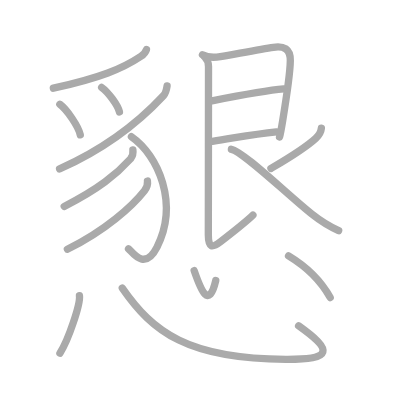
t = 0.00 s
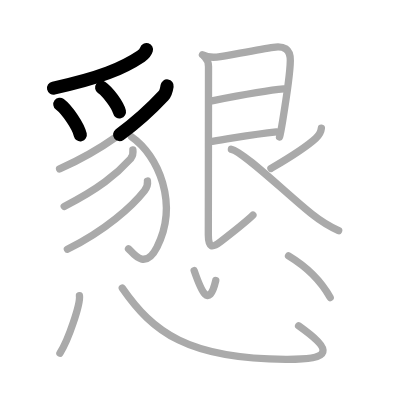
t = 3.50 s
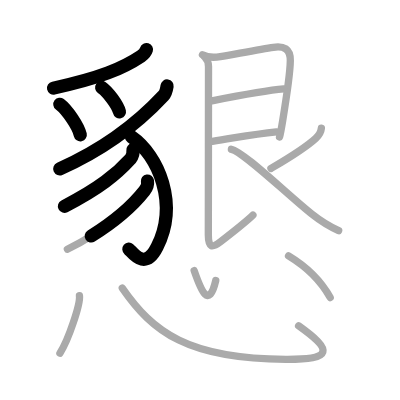
t = 6.75 s
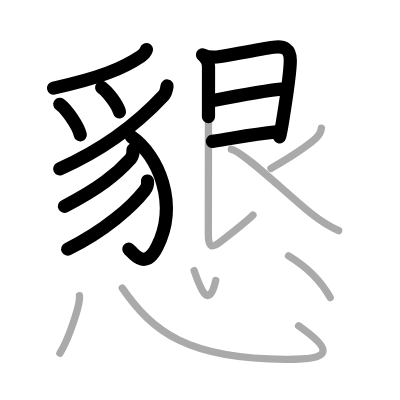
t = 10.25 s
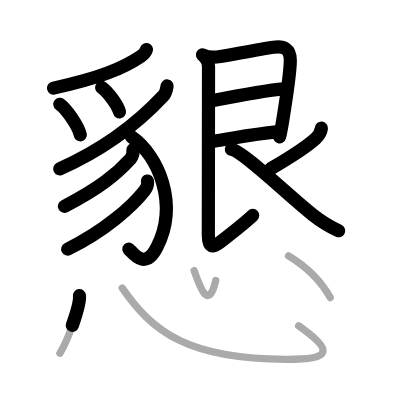
t = 13.50 s
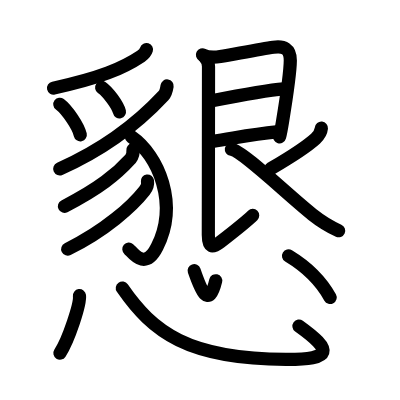
t = 17.00 s

The animated SVG that drew these frames (rendered in a browser with its animation timeline set to each time). Animation: 17 SMIL elements (animate=17); one cycle of 17.00 s.

<?xml version="1.0" standalone="no"?>
<!DOCTYPE svg PUBLIC "-//W3C//DTD SVG 1.1//EN"   "http://www.w3.org/Graphics/SVG/1.1/DTD/svg11.dtd">
<svg width="400px" height="400px"  version="1.1" xmlns="http://www.w3.org/2000/svg">
  <defs>
    <marker id="Triangle" viewBox="0 0 10 10" refX="0" refY="5" markerUnits="strokeWidth" markerWidth="3" style="stroke-opacity:0%;fill:#aaaaaa;" markerHeight="2" orient="auto">
      <path d="M 0 0 L 10 5 L 0 10 z" />
    </marker>
    
    <marker id="Arrow" viewBox="0 0 10 10" refX="5" refY="5" markerUnits="strokeWidth" markerWidth="1.8" style="stroke-opacity:0%;fill:#770000;" markerHeight="2" orient="auto">
      <path d="M 0 4 L 6 4 L 4 1 L 10 5 L 4 9 L 6 6 L 0 6 z" />
        <circle cx="5" cy="5" r="5" />
      </marker>
    
    <marker id="TriangleRed" viewBox="0 0 10 10" refX="0" refY="5" markerUnits="strokeWidth" markerWidth="3" style="stroke-opacity:0%;fill:#CC0000;" markerHeight="2" orient="auto">
      <path d="M 0 0 L 10 5 L 0 10 z" />
    </marker>
    
    <marker id="ArrowRed" viewBox="0 0 10 10" refX="5" refY="5" markerUnits="strokeWidth" markerWidth="1.8" style="stroke-opacity:0%;fill:#CC0000;" markerHeight="2" orient="auto">
      <path d="M 0 4 L 6 4 L 4 1 L 10 5 L 4 9 L 6 6 L 0 6 z" />
        <circle cx="5" cy="5" r="5" />
      </marker>
    
  </defs>
  
  <path style="fill:#ffffff; fill-opacity:100%; fill-rule:evenodd; stroke-width:0;" d="M 0 0 L 400px 0 L 400px 400px L 0 400px L 0 0" />

  <g transform="scale(3.6697247706422 3.6697247706422)">
<path style="fill:none; fill-opacity:0%; fill-rule:evenodd; stroke:#aaaaaa; stroke-opacity:100%; stroke-width: 1.5pt; stroke-linejoin:round; stroke-linecap:round;" d="M39.91 13.5c-0.28 0.88-0.63 1.25-1.48 1.82c-5.03 3.37-11.12 5.89-23.89 8.71"></path>
<path style="fill:none; fill-opacity:0%; fill-rule:evenodd; stroke:#aaaaaa; stroke-opacity:100%; stroke-width: 1.5pt; stroke-linejoin:round; stroke-linecap:round;" d="M16.31 28.42c1.97 1.47 5.08 6.05 5.57 8.33"></path>
<path style="fill:none; fill-opacity:0%; fill-rule:evenodd; stroke:#aaaaaa; stroke-opacity:100%; stroke-width: 1.5pt; stroke-linejoin:round; stroke-linecap:round;" d="M27.7 23.83c1.71 1.18 4.43 4.84 4.85 6.67"></path>
<path style="fill:none; fill-opacity:0%; fill-rule:evenodd; stroke:#aaaaaa; stroke-opacity:100%; stroke-width: 1.5pt; stroke-linejoin:round; stroke-linecap:round;" d="M45.53 23.42c-0.16 1.08-0.36 1.98-0.98 2.64c-6.93 7.44-15.69 14.36-28.31 19.97"></path>
<path style="fill:none; fill-opacity:0%; fill-rule:evenodd; stroke:#aaaaaa; stroke-opacity:100%; stroke-width: 1.5pt; stroke-linejoin:round; stroke-linecap:round;" d="M35.81 37.25c7.44 5.15 12.9 18.33 6.98 30.07c-3.45 6.84-6.88 1.1-7.77 0.5"></path>
<path style="fill:none; fill-opacity:0%; fill-rule:evenodd; stroke:#aaaaaa; stroke-opacity:100%; stroke-width: 1.5pt; stroke-linejoin:round; stroke-linecap:round;" d="M36.21 40.83c0.14 0.92-0.08 1.74-0.65 2.46C31.75 47.5 27 51.38 17.5 56.25"></path>
<path style="fill:none; fill-opacity:0%; fill-rule:evenodd; stroke:#aaaaaa; stroke-opacity:100%; stroke-width: 1.5pt; stroke-linejoin:round; stroke-linecap:round;" d="M40.18 49.33c0.17 1.19-0.06 1.68-0.81 2.64c-3.3 4.21-10.74 10.92-21.01 15.95"></path>
<path style="fill:none; fill-opacity:0%; fill-rule:evenodd; stroke:#aaaaaa; stroke-opacity:100%; stroke-width: 1.5pt; stroke-linejoin:round; stroke-linecap:round;" d="M55.17 14.93c1.08 0.57 3.18 0.78 4.86 0.49c4.08-0.7 11.06-2.04 14.48-2.54c2.8-0.41 4.63 0.35 4.6 3.62C79.08 19.95 77.83 28 77 33.06c-0.33 2-0.63 3.57-0.83 4.27"></path>
<path style="fill:none; fill-opacity:0%; fill-rule:evenodd; stroke:#aaaaaa; stroke-opacity:100%; stroke-width: 1.5pt; stroke-linejoin:round; stroke-linecap:round;" d="M57.75 27.47c6.25-1.22 15.32-2.89 19.54-3.24"></path>
<path style="fill:none; fill-opacity:0%; fill-rule:evenodd; stroke:#aaaaaa; stroke-opacity:100%; stroke-width: 1.5pt; stroke-linejoin:round; stroke-linecap:round;" d="M57.87 38.52c6.63-1.02 10.9-1.94 17.46-2.6"></path>
<path style="fill:none; fill-opacity:0%; fill-rule:evenodd; stroke:#aaaaaa; stroke-opacity:100%; stroke-width: 1.5pt; stroke-linejoin:round; stroke-linecap:round;" d="M55.78 15.53c0.66 0.66 1.04 1.68 1.04 2.56c0 7.41-0.05 43.8-0.05 45.97c0 3.4 0.98 3.65 3.35 1.8c2.54-1.97 7.02-5.49 8.8-7.23"></path>
<path style="fill:none; fill-opacity:0%; fill-rule:evenodd; stroke:#aaaaaa; stroke-opacity:100%; stroke-width: 1.5pt; stroke-linejoin:round; stroke-linecap:round;" d="M87.58 34.93c-0.08 0.82-0.41 1.75-1.58 2.82c-3.26 2.98-8.85 6.22-12.17 8.17"></path>
<path style="fill:none; fill-opacity:0%; fill-rule:evenodd; stroke:#aaaaaa; stroke-opacity:100%; stroke-width: 1.5pt; stroke-linejoin:round; stroke-linecap:round;" d="M63.05 40.68c3.12 0.49 15.47 12.56 22.05 17.76c2.16 1.71 4.15 3.06 7.18 4.43"></path>
<path style="fill:none; fill-opacity:0%; fill-rule:evenodd; stroke:#aaaaaa; stroke-opacity:100%; stroke-width: 1.5pt; stroke-linejoin:round; stroke-linecap:round;" d="M21.65 80.57c0.3 2.21-2.95 11.98-5.32 15.67"></path>
<path style="fill:none; fill-opacity:0%; fill-rule:evenodd; stroke:#aaaaaa; stroke-opacity:100%; stroke-width: 1.5pt; stroke-linejoin:round; stroke-linecap:round;" d="M33.33 78.5c8.29 12 17.87 19.3 44.56 19.43c12.88 0.06 12.86-2.43 3.48-9.15"></path>
<path style="fill:none; fill-opacity:0%; fill-rule:evenodd; stroke:#aaaaaa; stroke-opacity:100%; stroke-width: 1.5pt; stroke-linejoin:round; stroke-linecap:round;" d="M52.91 73.75c1.81 5.25 3.95 10.75 5.88 2.71"></path>
<path style="fill:none; fill-opacity:0%; fill-rule:evenodd; stroke:#aaaaaa; stroke-opacity:100%; stroke-width: 1.5pt; stroke-linejoin:round; stroke-linecap:round;" d="M78.63 69.73c4.37 2.64 8.74 6.64 11.35 11.36"></path>

<path style="fill:none; fill-opacity:0%; fill-rule:evenodd; stroke:#000000; stroke-opacity:100%; stroke-width: 2.7pt; stroke-linejoin:round; stroke-linecap:round;" d="M39.91 13.5c-0.28 0.88-0.63 1.25-1.48 1.82c-5.03 3.37-11.12 5.89-23.89 8.71" pathLength="100" stroke-dashoffset="100" stroke-dasharray="100 105"><animate id="dashAnim1" attributeName="stroke-dashoffset" from="100" to="0" dur="1s" calcMode="linear" fill="freeze"/></path>
<path style="fill:none; fill-opacity:0%; fill-rule:evenodd; stroke:#000000; stroke-opacity:100%; stroke-width: 2.7pt; stroke-linejoin:round; stroke-linecap:round;" d="M16.31 28.42c1.97 1.47 5.08 6.05 5.57 8.33" pathLength="100" stroke-dashoffset="100" stroke-dasharray="100 105"><animate id="dashAnim2" attributeName="stroke-dashoffset" from="100" to="0" dur="1s" calcMode="linear" begin="dashAnim1.end" fill="freeze"/></path>
<path style="fill:none; fill-opacity:0%; fill-rule:evenodd; stroke:#000000; stroke-opacity:100%; stroke-width: 2.7pt; stroke-linejoin:round; stroke-linecap:round;" d="M27.7 23.83c1.71 1.18 4.43 4.84 4.85 6.67" pathLength="100" stroke-dashoffset="100" stroke-dasharray="100 105"><animate id="dashAnim3" attributeName="stroke-dashoffset" from="100" to="0" dur="1s" calcMode="linear" begin="dashAnim2.end" fill="freeze"/></path>
<path style="fill:none; fill-opacity:0%; fill-rule:evenodd; stroke:#000000; stroke-opacity:100%; stroke-width: 2.7pt; stroke-linejoin:round; stroke-linecap:round;" d="M45.53 23.42c-0.16 1.08-0.36 1.98-0.98 2.64c-6.93 7.44-15.69 14.36-28.31 19.97" pathLength="100" stroke-dashoffset="100" stroke-dasharray="100 105"><animate id="dashAnim4" attributeName="stroke-dashoffset" from="100" to="0" dur="1s" calcMode="linear" begin="dashAnim3.end" fill="freeze"/></path>
<path style="fill:none; fill-opacity:0%; fill-rule:evenodd; stroke:#000000; stroke-opacity:100%; stroke-width: 2.7pt; stroke-linejoin:round; stroke-linecap:round;" d="M35.81 37.25c7.44 5.15 12.9 18.33 6.98 30.07c-3.45 6.84-6.88 1.1-7.77 0.5" pathLength="100" stroke-dashoffset="100" stroke-dasharray="100 105"><animate id="dashAnim5" attributeName="stroke-dashoffset" from="100" to="0" dur="1s" calcMode="linear" begin="dashAnim4.end" fill="freeze"/></path>
<path style="fill:none; fill-opacity:0%; fill-rule:evenodd; stroke:#000000; stroke-opacity:100%; stroke-width: 2.7pt; stroke-linejoin:round; stroke-linecap:round;" d="M36.21 40.83c0.14 0.92-0.08 1.74-0.65 2.46C31.75 47.5 27 51.38 17.5 56.25" pathLength="100" stroke-dashoffset="100" stroke-dasharray="100 105"><animate id="dashAnim6" attributeName="stroke-dashoffset" from="100" to="0" dur="1s" calcMode="linear" begin="dashAnim5.end" fill="freeze"/></path>
<path style="fill:none; fill-opacity:0%; fill-rule:evenodd; stroke:#000000; stroke-opacity:100%; stroke-width: 2.7pt; stroke-linejoin:round; stroke-linecap:round;" d="M40.18 49.33c0.17 1.19-0.06 1.68-0.81 2.64c-3.3 4.21-10.74 10.92-21.01 15.95" pathLength="100" stroke-dashoffset="100" stroke-dasharray="100 105"><animate id="dashAnim7" attributeName="stroke-dashoffset" from="100" to="0" dur="1s" calcMode="linear" begin="dashAnim6.end" fill="freeze"/></path>
<path style="fill:none; fill-opacity:0%; fill-rule:evenodd; stroke:#000000; stroke-opacity:100%; stroke-width: 2.7pt; stroke-linejoin:round; stroke-linecap:round;" d="M55.17 14.93c1.08 0.57 3.18 0.78 4.86 0.49c4.08-0.7 11.06-2.04 14.48-2.54c2.8-0.41 4.63 0.35 4.6 3.62C79.08 19.95 77.83 28 77 33.06c-0.33 2-0.63 3.57-0.83 4.27" pathLength="100" stroke-dashoffset="100" stroke-dasharray="100 105"><animate id="dashAnim8" attributeName="stroke-dashoffset" from="100" to="0" dur="1s" calcMode="linear" begin="dashAnim7.end" fill="freeze"/></path>
<path style="fill:none; fill-opacity:0%; fill-rule:evenodd; stroke:#000000; stroke-opacity:100%; stroke-width: 2.7pt; stroke-linejoin:round; stroke-linecap:round;" d="M57.75 27.47c6.25-1.22 15.32-2.89 19.54-3.24" pathLength="100" stroke-dashoffset="100" stroke-dasharray="100 105"><animate id="dashAnim9" attributeName="stroke-dashoffset" from="100" to="0" dur="1s" calcMode="linear" begin="dashAnim8.end" fill="freeze"/></path>
<path style="fill:none; fill-opacity:0%; fill-rule:evenodd; stroke:#000000; stroke-opacity:100%; stroke-width: 2.7pt; stroke-linejoin:round; stroke-linecap:round;" d="M57.87 38.52c6.63-1.02 10.9-1.94 17.46-2.6" pathLength="100" stroke-dashoffset="100" stroke-dasharray="100 105"><animate id="dashAnim10" attributeName="stroke-dashoffset" from="100" to="0" dur="1s" calcMode="linear" begin="dashAnim9.end" fill="freeze"/></path>
<path style="fill:none; fill-opacity:0%; fill-rule:evenodd; stroke:#000000; stroke-opacity:100%; stroke-width: 2.7pt; stroke-linejoin:round; stroke-linecap:round;" d="M55.78 15.53c0.66 0.66 1.04 1.68 1.04 2.56c0 7.41-0.05 43.8-0.05 45.97c0 3.4 0.98 3.65 3.35 1.8c2.54-1.97 7.02-5.49 8.8-7.23" pathLength="100" stroke-dashoffset="100" stroke-dasharray="100 105"><animate id="dashAnim11" attributeName="stroke-dashoffset" from="100" to="0" dur="1s" calcMode="linear" begin="dashAnim10.end" fill="freeze"/></path>
<path style="fill:none; fill-opacity:0%; fill-rule:evenodd; stroke:#000000; stroke-opacity:100%; stroke-width: 2.7pt; stroke-linejoin:round; stroke-linecap:round;" d="M87.58 34.93c-0.08 0.82-0.41 1.75-1.58 2.82c-3.26 2.98-8.85 6.22-12.17 8.17" pathLength="100" stroke-dashoffset="100" stroke-dasharray="100 105"><animate id="dashAnim12" attributeName="stroke-dashoffset" from="100" to="0" dur="1s" calcMode="linear" begin="dashAnim11.end" fill="freeze"/></path>
<path style="fill:none; fill-opacity:0%; fill-rule:evenodd; stroke:#000000; stroke-opacity:100%; stroke-width: 2.7pt; stroke-linejoin:round; stroke-linecap:round;" d="M63.05 40.68c3.12 0.49 15.47 12.56 22.05 17.76c2.16 1.71 4.15 3.06 7.18 4.43" pathLength="100" stroke-dashoffset="100" stroke-dasharray="100 105"><animate id="dashAnim13" attributeName="stroke-dashoffset" from="100" to="0" dur="1s" calcMode="linear" begin="dashAnim12.end" fill="freeze"/></path>
<path style="fill:none; fill-opacity:0%; fill-rule:evenodd; stroke:#000000; stroke-opacity:100%; stroke-width: 2.7pt; stroke-linejoin:round; stroke-linecap:round;" d="M21.65 80.57c0.3 2.21-2.95 11.98-5.32 15.67" pathLength="100" stroke-dashoffset="100" stroke-dasharray="100 105"><animate id="dashAnim14" attributeName="stroke-dashoffset" from="100" to="0" dur="1s" calcMode="linear" begin="dashAnim13.end" fill="freeze"/></path>
<path style="fill:none; fill-opacity:0%; fill-rule:evenodd; stroke:#000000; stroke-opacity:100%; stroke-width: 2.7pt; stroke-linejoin:round; stroke-linecap:round;" d="M33.33 78.5c8.29 12 17.87 19.3 44.56 19.43c12.88 0.06 12.86-2.43 3.48-9.15" pathLength="100" stroke-dashoffset="100" stroke-dasharray="100 105"><animate id="dashAnim15" attributeName="stroke-dashoffset" from="100" to="0" dur="1s" calcMode="linear" begin="dashAnim14.end" fill="freeze"/></path>
<path style="fill:none; fill-opacity:0%; fill-rule:evenodd; stroke:#000000; stroke-opacity:100%; stroke-width: 2.7pt; stroke-linejoin:round; stroke-linecap:round;" d="M52.91 73.75c1.81 5.25 3.95 10.75 5.88 2.71" pathLength="100" stroke-dashoffset="100" stroke-dasharray="100 105"><animate id="dashAnim16" attributeName="stroke-dashoffset" from="100" to="0" dur="1s" calcMode="linear" begin="dashAnim15.end" fill="freeze"/></path>
<path style="fill:none; fill-opacity:0%; fill-rule:evenodd; stroke:#000000; stroke-opacity:100%; stroke-width: 2.7pt; stroke-linejoin:round; stroke-linecap:round;" d="M78.63 69.73c4.37 2.64 8.74 6.64 11.35 11.36" pathLength="100" stroke-dashoffset="100" stroke-dasharray="100 105"><animate id="dashAnim17" attributeName="stroke-dashoffset" from="100" to="0" dur="1s" calcMode="linear" begin="dashAnim16.end" fill="freeze"/></path>

</g>

</svg>  
          
